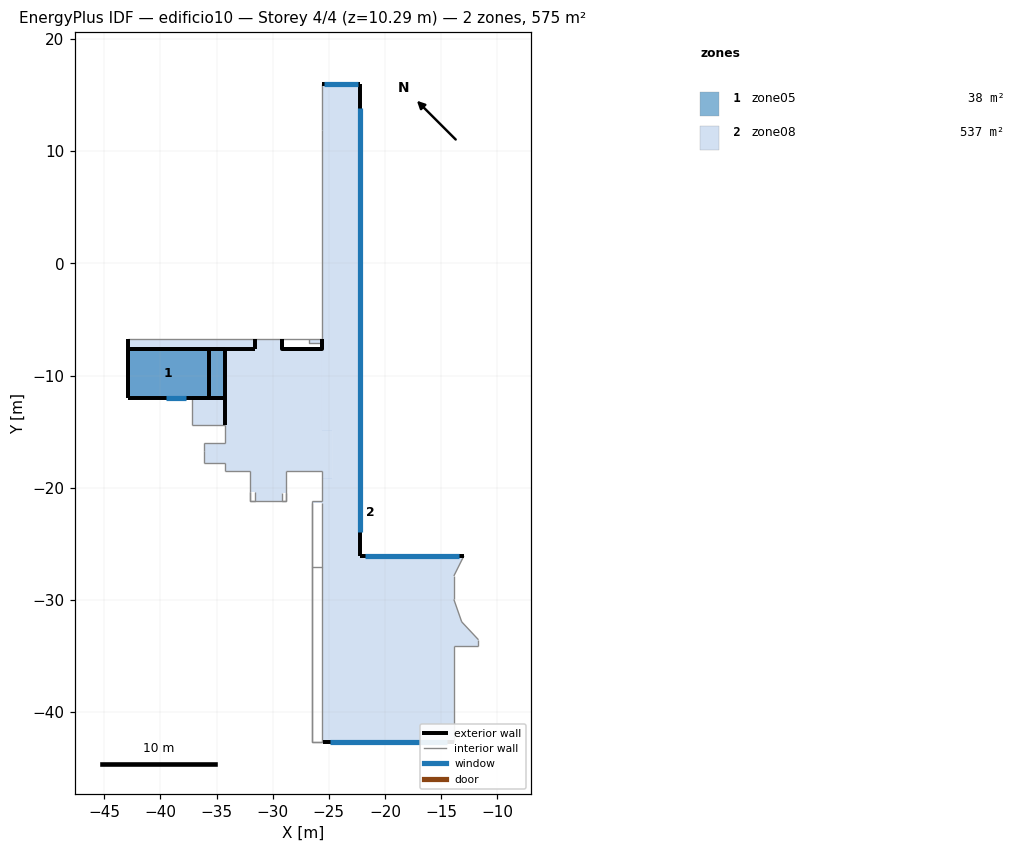
=== STOREY PLAN SPEC (per zone: floor XY polygon, exterior-wall plan segments, windows/doors) ===
zone 1: zone05  (38.0 m²)
  floor: (-34.27, -7.61) (-34.27, -12.00) (-35.67, -12.00) (-35.67, -7.61)
  floor: (-35.67, -7.61) (-35.67, -12.00) (-42.94, -12.00) (-42.94, -7.61)
  exterior wall: (-42.94, -12.00) – (-34.27, -12.00)  [8.7 m]
    window: (-39.51, -12.00) – (-37.71, -12.00)  [3.8 m²]
  exterior wall: (-34.27, -12.00) – (-34.27, -7.61)  [4.4 m]
  exterior wall: (-34.27, -7.61) – (-42.94, -7.61)  [8.7 m]
  exterior wall: (-42.94, -7.61) – (-42.94, -12.00)  [4.4 m]
zone 2: zone08  (537.4 m²)
  floor: (-22.22, 15.94) (-22.22, -26.06) (-12.96, -26.06) (-13.86, -27.86) (-13.86, -29.95) (-13.16, -31.95) (-11.66, -33.54) (-11.66, -34.14) (-13.86, -34.14) (-13.86, -42.62) (-25.61, -42.62) (-25.61, -19.18) (-24.71, -19.18) (-24.71, -14.89) (-25.61, -14.89) (-25.61, 15.94)
  floor: (-25.61, -21.17) (-25.61, -21.37) (-26.50, -21.37) (-26.50, -21.17)
  floor: (-24.71, -14.89) (-24.71, -19.18) (-25.61, -19.18) (-25.61, -18.48) (-27.50, -18.48) (-27.50, -14.89)
  floor: (-25.61, -7.61) (-25.61, -14.89) (-27.50, -14.89) (-27.50, -18.48) (-28.80, -18.48) (-28.80, -20.48) (-29.19, -20.48) (-29.19, -21.17) (-31.58, -21.17) (-31.58, -20.38) (-31.98, -20.38) (-31.98, -18.48) (-34.27, -18.48) (-34.27, -17.78) (-36.17, -17.78) (-36.17, -15.99) (-34.27, -15.99) (-34.27, -12.00) (-35.67, -12.00) (-35.67, -7.61) (-31.58, -7.61) (-31.58, -6.71) (-29.19, -6.71) (-29.19, -7.61)
  floor: (-25.61, -6.71) (-25.61, -7.11) (-26.80, -7.11) (-26.80, -6.71)
  floor: (-31.58, -6.71) (-31.58, -7.61) (-42.94, -7.61) (-42.94, -6.71)
  floor: (-34.27, -12.00) (-34.27, -14.39) (-37.16, -14.39) (-37.16, -12.00)
  floor: (-35.67, -7.61) (-35.67, -12.00) (-42.94, -12.00) (-42.94, -7.61)
  floor: (-35.67, -7.61) (-35.67, -12.00) (-42.94, -12.00) (-42.94, -7.61)
  exterior wall: (-25.51, -42.62) – (-13.86, -42.62)  [11.7 m]
    window: (-24.93, -42.62) – (-14.44, -42.62)  [48.3 m²]
  exterior wall: (-25.61, -6.71) – (-25.61, -7.61)  [0.9 m]
  exterior wall: (-22.22, 15.94) – (-25.61, 15.94)  [3.4 m]
    window: (-22.39, 15.94) – (-25.44, 15.94)  [14.0 m²]
  exterior wall: (-22.22, -26.06) – (-22.22, 15.94)  [42.0 m]
    window: (-22.22, -23.96) – (-22.22, 13.84)  [174.2 m²]
  exterior wall: (-12.96, -26.06) – (-22.22, -26.06)  [9.3 m]
    window: (-13.42, -26.06) – (-21.76, -26.06)  [38.4 m²]
  exterior wall: (-25.61, -7.61) – (-29.19, -7.61)  [3.6 m]
  exterior wall: (-29.19, -7.61) – (-29.19, -6.71)  [0.9 m]
  exterior wall: (-31.58, -6.71) – (-31.58, -7.61)  [0.9 m]
  exterior wall: (-31.58, -7.61) – (-35.67, -7.61)  [4.1 m]
  exterior wall: (-34.27, -12.00) – (-34.27, -14.39)  [2.4 m]
  exterior wall: (-35.67, -12.00) – (-34.27, -12.00)  [1.4 m]
  exterior wall: (-35.67, -12.00) – (-35.67, -7.61)  [4.4 m]
  exterior wall: (-25.61, -6.71) – (-25.61, -7.61) – (-29.19, -7.61) – (-29.19, -6.71)  [5.4 m]
  exterior wall: (-42.94, -7.61) – (-35.67, -7.61)  [7.3 m]
  exterior wall: (-42.94, -6.71) – (-42.94, -7.61)  [0.9 m]
  exterior wall: (-35.67, -12.00) – (-37.16, -12.00)  [1.5 m]
  exterior wall: (-42.94, -7.61) – (-42.94, -12.00)  [4.4 m]
  interior walls: 37

=== DERIVED (storey summary) ===
Building: edificio10
Storey: 4 of 4  (floor level z = 10.29 m)
Storey gross floor area: 575.4 m²
Zones on this storey: 2
  - zone05: floor 38.0 m²; exterior wall 26.1 m (138.1 m²); 1 window(s) 3.8 m²; WWR 2.7%
  - zone08: floor 537.4 m²; exterior wall 104.3 m (509.5 m²); 4 window(s) 275.0 m²; WWR 54.0%
Zone adjacency (shared interzone walls):
  - zone05 ↔ zone08